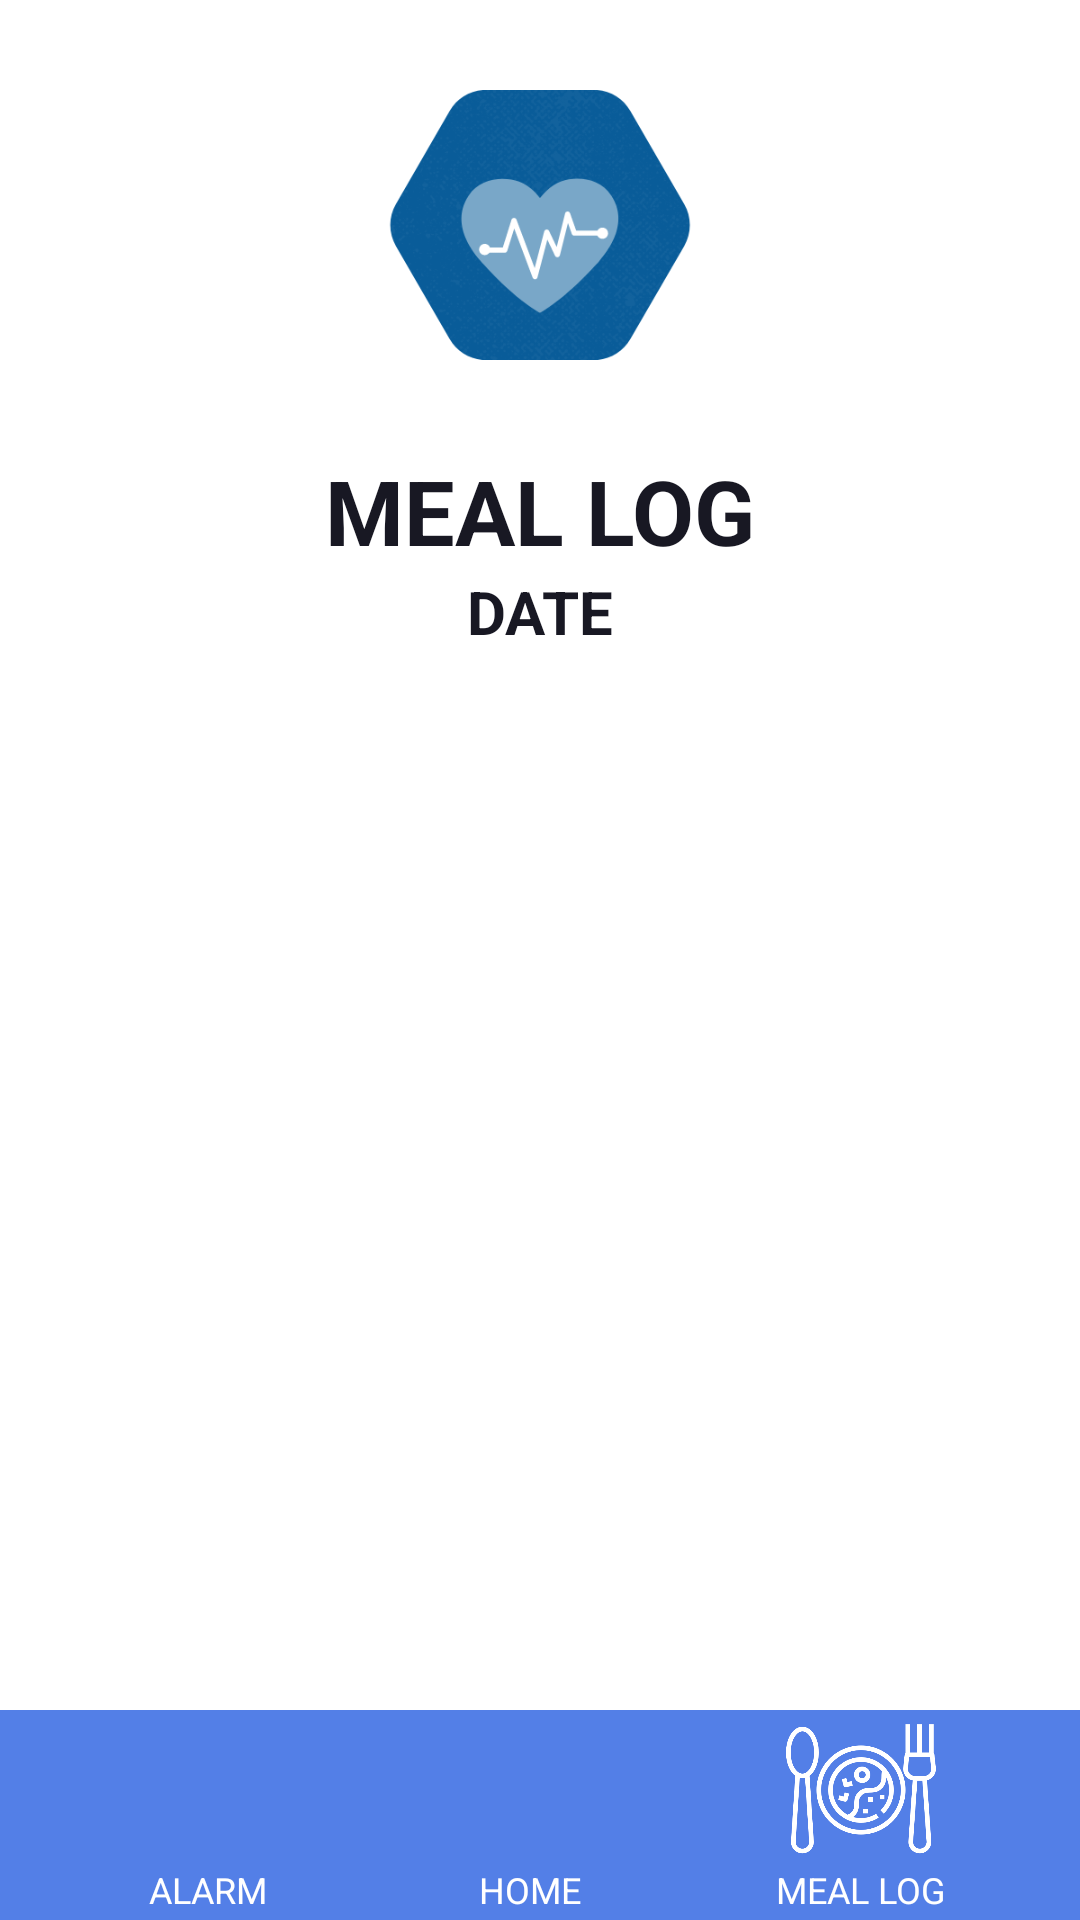

Produce the Android XML layout that renders to this screen, including the resource entries it uses.
<!-- AndroidManifest.xml: application theme Theme.MCO3 -->
<!-- res/layout/activity_meal_log.xml -->
<?xml version="1.0" encoding="utf-8"?>
<androidx.constraintlayout.widget.ConstraintLayout xmlns:android="http://schemas.android.com/apk/res/android"
    xmlns:app="http://schemas.android.com/apk/res-auto"
    xmlns:tools="http://schemas.android.com/tools"
    android:layout_width="match_parent"
    android:layout_height="match_parent"
    tools:context=".MealLogActivity"
    android:background="@color/white">

    <androidx.appcompat.widget.AppCompatImageView
        android:id="@+id/icon"
        android:layout_width="150dp"
        android:layout_height="150dp"
        android:src="@drawable/icon"
        app:layout_constraintEnd_toEndOf="parent"
        app:layout_constraintHorizontal_bias="0.5"
        app:layout_constraintStart_toStartOf="parent"
        app:layout_constraintTop_toTopOf="parent"
        />

    <androidx.appcompat.widget.AppCompatTextView
        android:id="@+id/title"
        android:layout_width="wrap_content"
        android:layout_height="wrap_content"
        android:text="MEAL LOG"
        android:textColor="#181823"
        android:textStyle="bold"
        android:textSize="30dp"
        app:layout_constraintEnd_toEndOf="parent"
        app:layout_constraintHorizontal_bias="0.5"
        app:layout_constraintStart_toStartOf="parent"
        app:layout_constraintTop_toBottomOf="@+id/icon" />

    <androidx.appcompat.widget.AppCompatTextView
        android:id="@+id/mealheader"
        android:layout_width="wrap_content"
        android:layout_height="wrap_content"
        android:text="DATE"
        android:textColor="#181823"
        android:textStyle="bold"
        android:textSize="20dp"
        app:layout_constraintEnd_toEndOf="parent"
        app:layout_constraintHorizontal_bias="0.5"
        app:layout_constraintStart_toStartOf="parent"
        app:layout_constraintTop_toBottomOf="@+id/title" />



    <androidx.recyclerview.widget.RecyclerView
        android:id="@+id/calories_list"
        android:layout_width="0dp"
        android:layout_height="0dp"
        android:layout_marginTop="8dp"
        app:layout_constraintBottom_toTopOf="@+id/tab"
        app:layout_constraintEnd_toEndOf="parent"
        app:layout_constraintHorizontal_bias="0.312"
        app:layout_constraintStart_toStartOf="parent"
        app:layout_constraintTop_toBottomOf="@+id/mealheader"
        app:layout_constraintVertical_bias="0.0"/>

    <androidx.appcompat.widget.LinearLayoutCompat
        android:layout_width="match_parent"
        android:layout_height="70dp"
        android:layout_gravity="center"
        android:background="#537FE7"
        android:orientation="horizontal"
        android:gravity="center"
        app:layout_constraintBottom_toBottomOf="parent"
        app:layout_constraintEnd_toEndOf="parent"
        app:layout_constraintHorizontal_bias="0.5"
        app:layout_constraintStart_toStartOf="parent">

        <androidx.appcompat.widget.LinearLayoutCompat
            android:id="@+id/alarmtab"
            android:layout_width="wrap_content"
            android:layout_height="wrap_content"
            android:orientation="vertical"
            android:layout_gravity="center"
            android:gravity="center"
            app:layout_constraintEnd_toEndOf="parent"
            app:layout_constraintHorizontal_bias="0.5"
            app:layout_constraintStart_toStartOf="parent"
            app:layout_constraintBottom_toBottomOf="parent">

            <androidx.appcompat.widget.AppCompatImageView
                android:id="@+id/alarm_btn"
                android:layout_width="50dp"
                android:layout_height="50dp"
                android:src="@drawable/alarm"
                app:layout_constraintEnd_toEndOf="parent"
                app:layout_constraintStart_toStartOf="parent"
                app:layout_constraintTop_toTopOf="parent"
                android:tint="@android:color/white"/>
            <androidx.appcompat.widget.AppCompatTextView
                android:id="@+id/alarmtitle"
                android:layout_width="wrap_content"
                android:layout_height="wrap_content"
                android:text="ALARM"
                android:textColor="@android:color/white"
                android:textSize="12sp"
                app:layout_constraintEnd_toEndOf="parent"
                app:layout_constraintHorizontal_bias="0.5"
                app:layout_constraintStart_toStartOf="parent"
                app:layout_constraintTop_toBottomOf="@+id/title" />
        </androidx.appcompat.widget.LinearLayoutCompat>

        
        <androidx.appcompat.widget.LinearLayoutCompat
            android:id="@+id/hometab"
            android:layout_width="wrap_content"
            android:layout_height="wrap_content"
            android:orientation="vertical"
            android:background="#537FE7"
            android:layout_marginLeft="57dp"
            android:layout_gravity="center"
            android:gravity="center"
            app:layout_constraintHorizontal_bias="0.5"

            app:layout_constraintBottom_toBottomOf="parent">
            <androidx.appcompat.widget.AppCompatImageView
                android:id="@+id/home_btn"
                android:layout_width="50dp"
                android:layout_height="50dp"
                android:src="@drawable/home"
                app:layout_constraintEnd_toEndOf="parent"
                app:layout_constraintStart_toStartOf="parent"
                app:layout_constraintTop_toTopOf="parent"
                android:tint="@android:color/white"/>
            <androidx.appcompat.widget.AppCompatTextView
                android:id="@+id/hometitle"
                android:layout_width="wrap_content"
                android:layout_height="wrap_content"
                android:text="HOME"

                android:textColor="@android:color/white"
                android:textSize="12sp"
                app:layout_constraintEnd_toEndOf="parent"
                app:layout_constraintHorizontal_bias="0.5"
                app:layout_constraintStart_toStartOf="parent"
                app:layout_constraintTop_toBottomOf="@+id/title" />
        </androidx.appcompat.widget.LinearLayoutCompat>
        
        <androidx.appcompat.widget.LinearLayoutCompat
            android:id="@+id/mealtab"
            android:layout_width="wrap_content"
            android:layout_height="wrap_content"
            android:orientation="vertical"
            android:gravity="center"
            android:background="#537FE7"
            android:layout_marginLeft="57dp"

            app:layout_constraintHorizontal_bias="0.5"

            app:layout_constraintBottom_toBottomOf="parent">
            <androidx.appcompat.widget.AppCompatImageView
                android:id="@+id/meal"
                android:layout_width="50dp"
                android:layout_height="50dp"

                android:src="@drawable/meal"
                app:layout_constraintEnd_toEndOf="parent"
                app:layout_constraintStart_toStartOf="parent"
                app:layout_constraintTop_toTopOf="parent"
                android:tint="@android:color/white"/>
            <androidx.appcompat.widget.AppCompatTextView
                android:id="@+id/mealtitle"
                android:layout_width="wrap_content"
                android:layout_height="wrap_content"
                android:text="MEAL LOG"

                android:textColor="@android:color/white"
                android:textSize="12sp"
                app:layout_constraintEnd_toEndOf="parent"
                app:layout_constraintHorizontal_bias="0.5"
                app:layout_constraintStart_toStartOf="parent"
                app:layout_constraintTop_toBottomOf="@+id/title" />
        </androidx.appcompat.widget.LinearLayoutCompat>
    </androidx.appcompat.widget.LinearLayoutCompat>
</androidx.constraintlayout.widget.ConstraintLayout>
<!-- resources referenced by this layout -->
<resources>
  <!-- drawable icon: png bitmap (drawable, 61729 bytes) -->
  <!-- drawable meal: png bitmap (drawable, 27982 bytes) -->
  <style name="Theme.MCO3" parent="Theme.MaterialComponents.Light.NoActionBar">
          
          <item name="colorPrimary">@color/purple_500</item>
          <item name="colorPrimaryVariant">@color/purple_700</item>
          <item name="colorOnPrimary">@color/white</item>
          
          <item name="colorSecondary">@color/teal_200</item>
          <item name="colorSecondaryVariant">@color/teal_700</item>
          <item name="colorOnSecondary">@color/black</item>
          
          <item name="android:statusBarColor" tools:targetApi="21">?attr/colorPrimaryVariant</item>
          
      </style>
  <!-- not gathered from this repository: default colours our renderer supplied (Android Studio template values) -->
  <color name="purple_500">#FF6200EE</color>
  <color name="purple_700">#FF3700B3</color>
  <color name="teal_200">#FF03DAC5</color>
  <color name="teal_700">#FF018786</color>
  <color name="black">#FF000000</color>
  <color name="white">#FFFFFFFF</color>
</resources>
